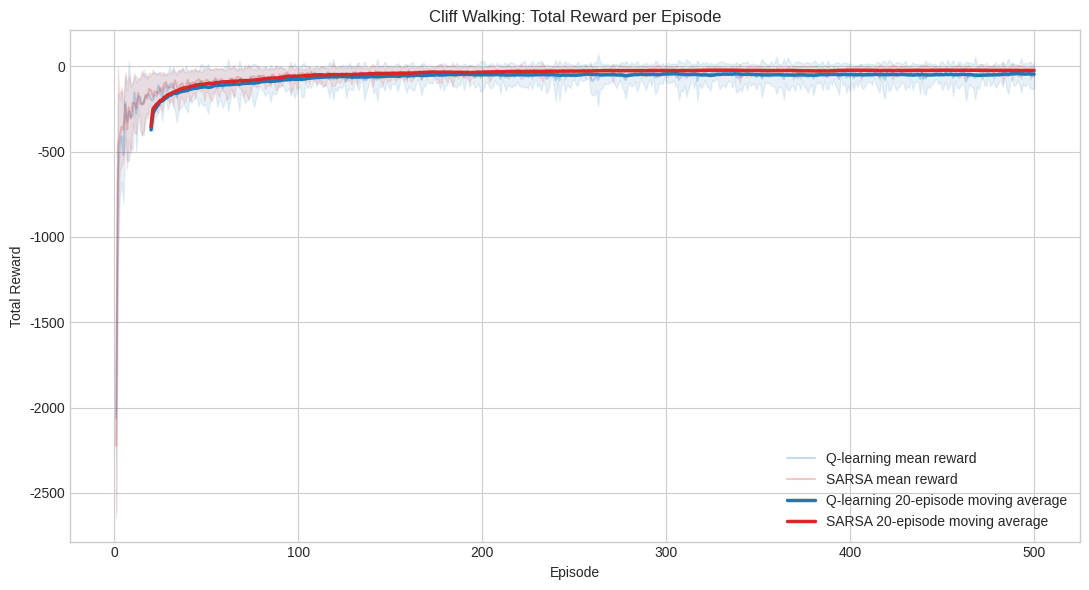
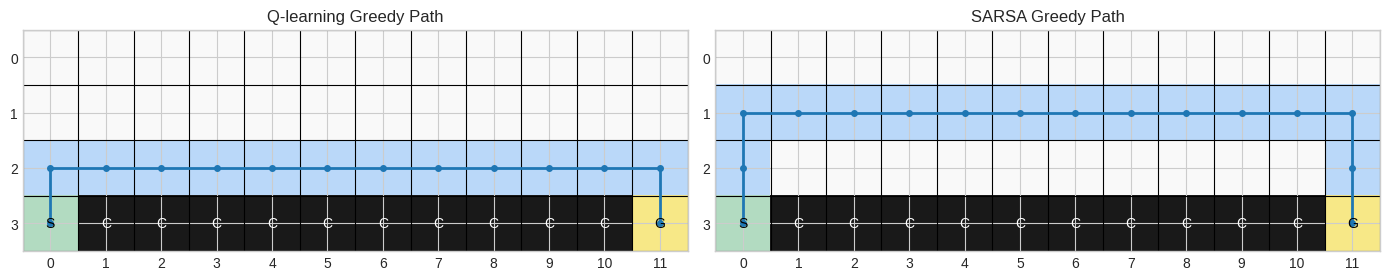

Here is the Python script that generated these plots, in order:
from __future__ import annotations

import argparse
import json
from dataclasses import asdict, dataclass
from pathlib import Path

import matplotlib.pyplot as plt
import numpy as np


ACTIONS = {
    0: (-1, 0),  # up
    1: (1, 0),   # down
    2: (0, -1),  # left
    3: (0, 1),   # right
}

ACTION_SYMBOLS = {
    0: "^",
    1: "v",
    2: "<",
    3: ">",
}


@dataclass
class ExperimentConfig:
    rows: int = 4
    cols: int = 12
    episodes: int = 500
    alpha: float = 0.1
    gamma: float = 0.9
    epsilon: float = 0.1
    max_steps_per_episode: int = 1_000
    runs: int = 30
    seed: int = 2026


class CliffWalkingEnv:
    def __init__(self, rows: int = 4, cols: int = 12) -> None:
        self.rows = rows
        self.cols = cols
        self.start = (rows - 1, 0)
        self.goal = (rows - 1, cols - 1)
        self.cliff = {(rows - 1, col) for col in range(1, cols - 1)}

    def reset(self) -> tuple[int, int]:
        return self.start

    def step(self, state: tuple[int, int], action: int) -> tuple[tuple[int, int], int, bool, bool]:
        row, col = state
        d_row, d_col = ACTIONS[action]
        next_row = min(max(row + d_row, 0), self.rows - 1)
        next_col = min(max(col + d_col, 0), self.cols - 1)
        next_state = (next_row, next_col)

        reward = -1
        done = False
        fell_into_cliff = False

        if next_state in self.cliff:
            reward = -100
            next_state = self.start
            fell_into_cliff = True
        elif next_state == self.goal:
            done = True

        return next_state, reward, done, fell_into_cliff


def epsilon_greedy(
    q_table: np.ndarray,
    state: tuple[int, int],
    epsilon: float,
    rng: np.random.Generator,
) -> int:
    if rng.random() < epsilon:
        return int(rng.integers(0, 4))

    state_values = q_table[state[0], state[1]]
    best_actions = np.flatnonzero(state_values == np.max(state_values))
    return int(rng.choice(best_actions))


def greedy_action(q_table: np.ndarray, state: tuple[int, int]) -> int:
    state_values = q_table[state[0], state[1]]
    return int(np.argmax(state_values))


def train_q_learning(
    env: CliffWalkingEnv,
    config: ExperimentConfig,
    seed: int,
) -> tuple[np.ndarray, np.ndarray, np.ndarray]:
    rng = np.random.default_rng(seed)
    q_table = np.zeros((config.rows, config.cols, 4), dtype=np.float64)
    episode_rewards = np.zeros(config.episodes, dtype=np.float64)
    episode_cliff_falls = np.zeros(config.episodes, dtype=np.int32)

    for episode in range(config.episodes):
        state = env.reset()
        total_reward = 0.0
        cliff_falls = 0

        for _ in range(config.max_steps_per_episode):
            action = epsilon_greedy(q_table, state, config.epsilon, rng)
            next_state, reward, done, fell_into_cliff = env.step(state, action)

            best_next_value = 0.0 if done else np.max(q_table[next_state[0], next_state[1]])
            td_target = reward + config.gamma * best_next_value
            td_error = td_target - q_table[state[0], state[1], action]
            q_table[state[0], state[1], action] += config.alpha * td_error

            total_reward += reward
            cliff_falls += int(fell_into_cliff)
            state = next_state

            if done:
                break

        episode_rewards[episode] = total_reward
        episode_cliff_falls[episode] = cliff_falls

    return q_table, episode_rewards, episode_cliff_falls


def train_sarsa(
    env: CliffWalkingEnv,
    config: ExperimentConfig,
    seed: int,
) -> tuple[np.ndarray, np.ndarray, np.ndarray]:
    rng = np.random.default_rng(seed)
    q_table = np.zeros((config.rows, config.cols, 4), dtype=np.float64)
    episode_rewards = np.zeros(config.episodes, dtype=np.float64)
    episode_cliff_falls = np.zeros(config.episodes, dtype=np.int32)

    for episode in range(config.episodes):
        state = env.reset()
        action = epsilon_greedy(q_table, state, config.epsilon, rng)
        total_reward = 0.0
        cliff_falls = 0

        for _ in range(config.max_steps_per_episode):
            next_state, reward, done, fell_into_cliff = env.step(state, action)

            if done:
                td_target = reward
                td_error = td_target - q_table[state[0], state[1], action]
                q_table[state[0], state[1], action] += config.alpha * td_error
            else:
                next_action = epsilon_greedy(q_table, next_state, config.epsilon, rng)
                td_target = reward + config.gamma * q_table[next_state[0], next_state[1], next_action]
                td_error = td_target - q_table[state[0], state[1], action]
                q_table[state[0], state[1], action] += config.alpha * td_error
                state, action = next_state, next_action

            total_reward += reward
            cliff_falls += int(fell_into_cliff)

            if done:
                break

        episode_rewards[episode] = total_reward
        episode_cliff_falls[episode] = cliff_falls

    return q_table, episode_rewards, episode_cliff_falls


def moving_average(values: np.ndarray, window: int) -> np.ndarray:
    if window <= 1:
        return values.copy()
    kernel = np.ones(window, dtype=np.float64) / window
    return np.convolve(values, kernel, mode="valid")


def estimate_convergence_episode(
    rewards: np.ndarray,
    window: int = 20,
    tolerance: float = 5.0,
    streak: int = 10,
) -> int | None:
    if rewards.size < max(window, 50):
        return None

    reward_ma = moving_average(rewards, window)
    reference_reward = float(np.mean(rewards[-50:]))
    threshold = reference_reward - tolerance

    for start_idx in range(0, reward_ma.size - streak + 1):
        if np.all(reward_ma[start_idx:start_idx + streak] >= threshold):
            return start_idx + window

    return None


def extract_greedy_path(
    env: CliffWalkingEnv,
    q_table: np.ndarray,
    max_steps: int = 100,
) -> tuple[list[tuple[int, int]], bool]:
    state = env.start
    path = [state]
    visited_state_actions: set[tuple[tuple[int, int], int]] = set()

    for _ in range(max_steps):
        if state == env.goal:
            return path, True

        action = greedy_action(q_table, state)
        state_action = (state, action)
        if state_action in visited_state_actions:
            return path, False
        visited_state_actions.add(state_action)

        next_state, _, done, _ = env.step(state, action)
        path.append(next_state)
        state = next_state

        if done:
            return path, True

    return path, False


def policy_grid_text(env: CliffWalkingEnv, q_table: np.ndarray) -> str:
    lines: list[str] = []
    for row in range(env.rows):
        row_symbols: list[str] = []
        for col in range(env.cols):
            state = (row, col)
            if state == env.start:
                row_symbols.append("S")
            elif state == env.goal:
                row_symbols.append("G")
            elif state in env.cliff:
                row_symbols.append("C")
            else:
                row_symbols.append(ACTION_SYMBOLS[greedy_action(q_table, state)])
        lines.append(" ".join(row_symbols))
    return "\n".join(lines)


def path_grid_text(env: CliffWalkingEnv, path: list[tuple[int, int]]) -> str:
    grid = [["." for _ in range(env.cols)] for _ in range(env.rows)]
    for row, col in env.cliff:
        grid[row][col] = "C"
    start_row, start_col = env.start
    goal_row, goal_col = env.goal
    grid[start_row][start_col] = "S"
    grid[goal_row][goal_col] = "G"

    for row, col in path[1:-1]:
        if (row, col) not in env.cliff and (row, col) != env.goal:
            grid[row][col] = "*"

    return "\n".join(" ".join(row) for row in grid)


def draw_grid(ax: plt.Axes, env: CliffWalkingEnv, path: list[tuple[int, int]], title: str) -> None:
    color_map = np.ones((env.rows, env.cols, 3), dtype=np.float64)
    color_map[:] = np.array([0.98, 0.98, 0.98])

    for row, col in env.cliff:
        color_map[row, col] = np.array([0.1, 0.1, 0.1])

    start_row, start_col = env.start
    goal_row, goal_col = env.goal
    color_map[start_row, start_col] = np.array([0.70, 0.86, 0.76])
    color_map[goal_row, goal_col] = np.array([0.97, 0.91, 0.53])

    for row, col in path[1:-1]:
        if (row, col) not in env.cliff:
            color_map[row, col] = np.array([0.73, 0.85, 0.98])

    ax.imshow(color_map, origin="upper")

    for row in range(env.rows + 1):
        ax.axhline(row - 0.5, color="black", linewidth=0.8)
    for col in range(env.cols + 1):
        ax.axvline(col - 0.5, color="black", linewidth=0.8)

    xs = [col for _, col in path]
    ys = [row for row, _ in path]
    ax.plot(xs, ys, color="#1f77b4", linewidth=2.0, marker="o", markersize=4)

    for row in range(env.rows):
        for col in range(env.cols):
            state = (row, col)
            if state == env.start:
                label = "S"
            elif state == env.goal:
                label = "G"
            elif state in env.cliff:
                label = "C"
            else:
                label = ""
            ax.text(col, row, label, ha="center", va="center", fontsize=10, color="white" if label == "C" else "black")

    ax.set_xticks(range(env.cols))
    ax.set_yticks(range(env.rows))
    ax.set_title(title)
    ax.set_xlim(-0.5, env.cols - 0.5)
    ax.set_ylim(env.rows - 0.5, -0.5)


def plot_reward_curves(
    output_path: Path,
    q_learning_rewards: np.ndarray,
    sarsa_rewards: np.ndarray,
    window: int = 20,
) -> None:
    episodes = np.arange(1, q_learning_rewards.shape[1] + 1)

    q_mean = q_learning_rewards.mean(axis=0)
    q_std = q_learning_rewards.std(axis=0)
    s_mean = sarsa_rewards.mean(axis=0)
    s_std = sarsa_rewards.std(axis=0)

    q_ma = moving_average(q_mean, window)
    s_ma = moving_average(s_mean, window)
    ma_episodes = np.arange(window, q_learning_rewards.shape[1] + 1)

    plt.style.use("seaborn-v0_8-whitegrid")
    fig, ax = plt.subplots(figsize=(11, 6))
    ax.plot(episodes, q_mean, color="#1f77b4", alpha=0.25, label="Q-learning mean reward")
    ax.fill_between(episodes, q_mean - q_std, q_mean + q_std, color="#1f77b4", alpha=0.10)
    ax.plot(episodes, s_mean, color="#d62728", alpha=0.25, label="SARSA mean reward")
    ax.fill_between(episodes, s_mean - s_std, s_mean + s_std, color="#d62728", alpha=0.10)
    ax.plot(ma_episodes, q_ma, color="#1f77b4", linewidth=2.5, label=f"Q-learning {window}-episode moving average")
    ax.plot(ma_episodes, s_ma, color="#d62728", linewidth=2.5, label=f"SARSA {window}-episode moving average")
    ax.set_title("Cliff Walking: Total Reward per Episode")
    ax.set_xlabel("Episode")
    ax.set_ylabel("Total Reward")
    ax.legend()
    fig.tight_layout()
    fig.savefig(output_path, dpi=200)
    plt.close(fig)


def plot_paths(
    output_path: Path,
    env: CliffWalkingEnv,
    q_learning_path: list[tuple[int, int]],
    sarsa_path: list[tuple[int, int]],
) -> None:
    fig, axes = plt.subplots(1, 2, figsize=(14, 4))
    draw_grid(axes[0], env, q_learning_path, "Q-learning Greedy Path")
    draw_grid(axes[1], env, sarsa_path, "SARSA Greedy Path")
    fig.tight_layout()
    fig.savefig(output_path, dpi=200)
    plt.close(fig)


def build_algorithm_summary(
    name: str,
    rewards: np.ndarray,
    cliff_falls: np.ndarray,
    q_table: np.ndarray,
    env: CliffWalkingEnv,
) -> dict[str, object]:
    reward_mean = rewards.mean(axis=0)
    path, reached_goal = extract_greedy_path(env, q_table)

    return {
        "name": name,
        "mean_reward_last_100": float(np.mean(reward_mean[-100:])),
        "std_reward_last_100": float(np.std(reward_mean[-100:])),
        "mean_cliff_falls_last_100": float(np.mean(cliff_falls.mean(axis=0)[-100:])),
        "overall_mean_reward": float(np.mean(reward_mean)),
        "best_episode_reward": float(np.max(reward_mean)),
        "convergence_episode": estimate_convergence_episode(reward_mean),
        "greedy_path_length": len(path) - 1,
        "greedy_path_reaches_goal": reached_goal,
        "policy_grid": policy_grid_text(env, q_table),
        "path_grid": path_grid_text(env, path),
        "path_coordinates": [list(point) for point in path],
    }


def run_experiment(config: ExperimentConfig, output_dir: Path) -> dict[str, object]:
    env = CliffWalkingEnv(rows=config.rows, cols=config.cols)

    q_learning_rewards: list[np.ndarray] = []
    q_learning_cliff_falls: list[np.ndarray] = []
    sarsa_rewards: list[np.ndarray] = []
    sarsa_cliff_falls: list[np.ndarray] = []

    for run_idx in range(config.runs):
        run_seed = config.seed + run_idx
        _, q_rewards, q_falls = train_q_learning(env, config, run_seed)
        _, s_rewards, s_falls = train_sarsa(env, config, run_seed)
        q_learning_rewards.append(q_rewards)
        q_learning_cliff_falls.append(q_falls)
        sarsa_rewards.append(s_rewards)
        sarsa_cliff_falls.append(s_falls)

    q_learning_rewards_array = np.stack(q_learning_rewards)
    q_learning_cliff_falls_array = np.stack(q_learning_cliff_falls)
    sarsa_rewards_array = np.stack(sarsa_rewards)
    sarsa_cliff_falls_array = np.stack(sarsa_cliff_falls)

    representative_q_table, _, _ = train_q_learning(env, config, config.seed)
    representative_sarsa_table, _, _ = train_sarsa(env, config, config.seed)

    q_path, _ = extract_greedy_path(env, representative_q_table)
    s_path, _ = extract_greedy_path(env, representative_sarsa_table)

    output_dir.mkdir(parents=True, exist_ok=True)
    plot_reward_curves(output_dir / "reward_curves.png", q_learning_rewards_array, sarsa_rewards_array)
    plot_paths(output_dir / "final_paths.png", env, q_path, s_path)

    q_summary = build_algorithm_summary(
        "Q-learning",
        q_learning_rewards_array,
        q_learning_cliff_falls_array,
        representative_q_table,
        env,
    )
    s_summary = build_algorithm_summary(
        "SARSA",
        sarsa_rewards_array,
        sarsa_cliff_falls_array,
        representative_sarsa_table,
        env,
    )

    faster_convergence = "Q-learning" if (
        q_summary["convergence_episode"] is not None and
        s_summary["convergence_episode"] is not None and
        q_summary["convergence_episode"] < s_summary["convergence_episode"]
    ) else "SARSA"

    more_stable = "Q-learning" if q_summary["std_reward_last_100"] < s_summary["std_reward_last_100"] else "SARSA"

    summary = {
        "config": asdict(config),
        "q_learning": q_summary,
        "sarsa": s_summary,
        "comparison": {
            "faster_convergence": faster_convergence,
            "more_stable": more_stable,
            "reward_curve": "Higher reward means better performance because rewards are negative step costs.",
            "artifacts": {
                "reward_curve_plot": str(output_dir / "reward_curves.png"),
                "path_plot": str(output_dir / "final_paths.png"),
            },
        },
    }

    with (output_dir / "summary.json").open("w", encoding="utf-8") as file:
        json.dump(summary, file, ensure_ascii=False, indent=2)

    return summary


def parse_args() -> argparse.Namespace:
    parser = argparse.ArgumentParser(description="Compare Q-learning and SARSA on Cliff Walking.")
    parser.add_argument("--episodes", type=int, default=500, help="Number of training episodes.")
    parser.add_argument("--runs", type=int, default=30, help="Number of independent runs for averaging.")
    parser.add_argument("--alpha", type=float, default=0.1, help="Learning rate.")
    parser.add_argument("--gamma", type=float, default=0.9, help="Discount factor.")
    parser.add_argument("--epsilon", type=float, default=0.1, help="Exploration rate for epsilon-greedy.")
    parser.add_argument("--seed", type=int, default=2026, help="Base random seed.")
    parser.add_argument("--output-dir", type=Path, default=Path("outputs"), help="Directory to store plots and summary.")
    return parser.parse_args()


def main() -> None:
    args = parse_args()
    config = ExperimentConfig(
        episodes=args.episodes,
        alpha=args.alpha,
        gamma=args.gamma,
        epsilon=args.epsilon,
        runs=args.runs,
        seed=args.seed,
    )
    summary = run_experiment(config, args.output_dir)

    print("Experiment complete.")
    print(f"Reward curve: {summary['comparison']['artifacts']['reward_curve_plot']}")
    print(f"Path plot: {summary['comparison']['artifacts']['path_plot']}")
    print(f"Faster convergence: {summary['comparison']['faster_convergence']}")
    print(f"More stable: {summary['comparison']['more_stable']}")
    print(
        "Final 100-episode mean reward | "
        f"Q-learning: {summary['q_learning']['mean_reward_last_100']:.2f}, "
        f"SARSA: {summary['sarsa']['mean_reward_last_100']:.2f}"
    )


if __name__ == "__main__":
    main()
